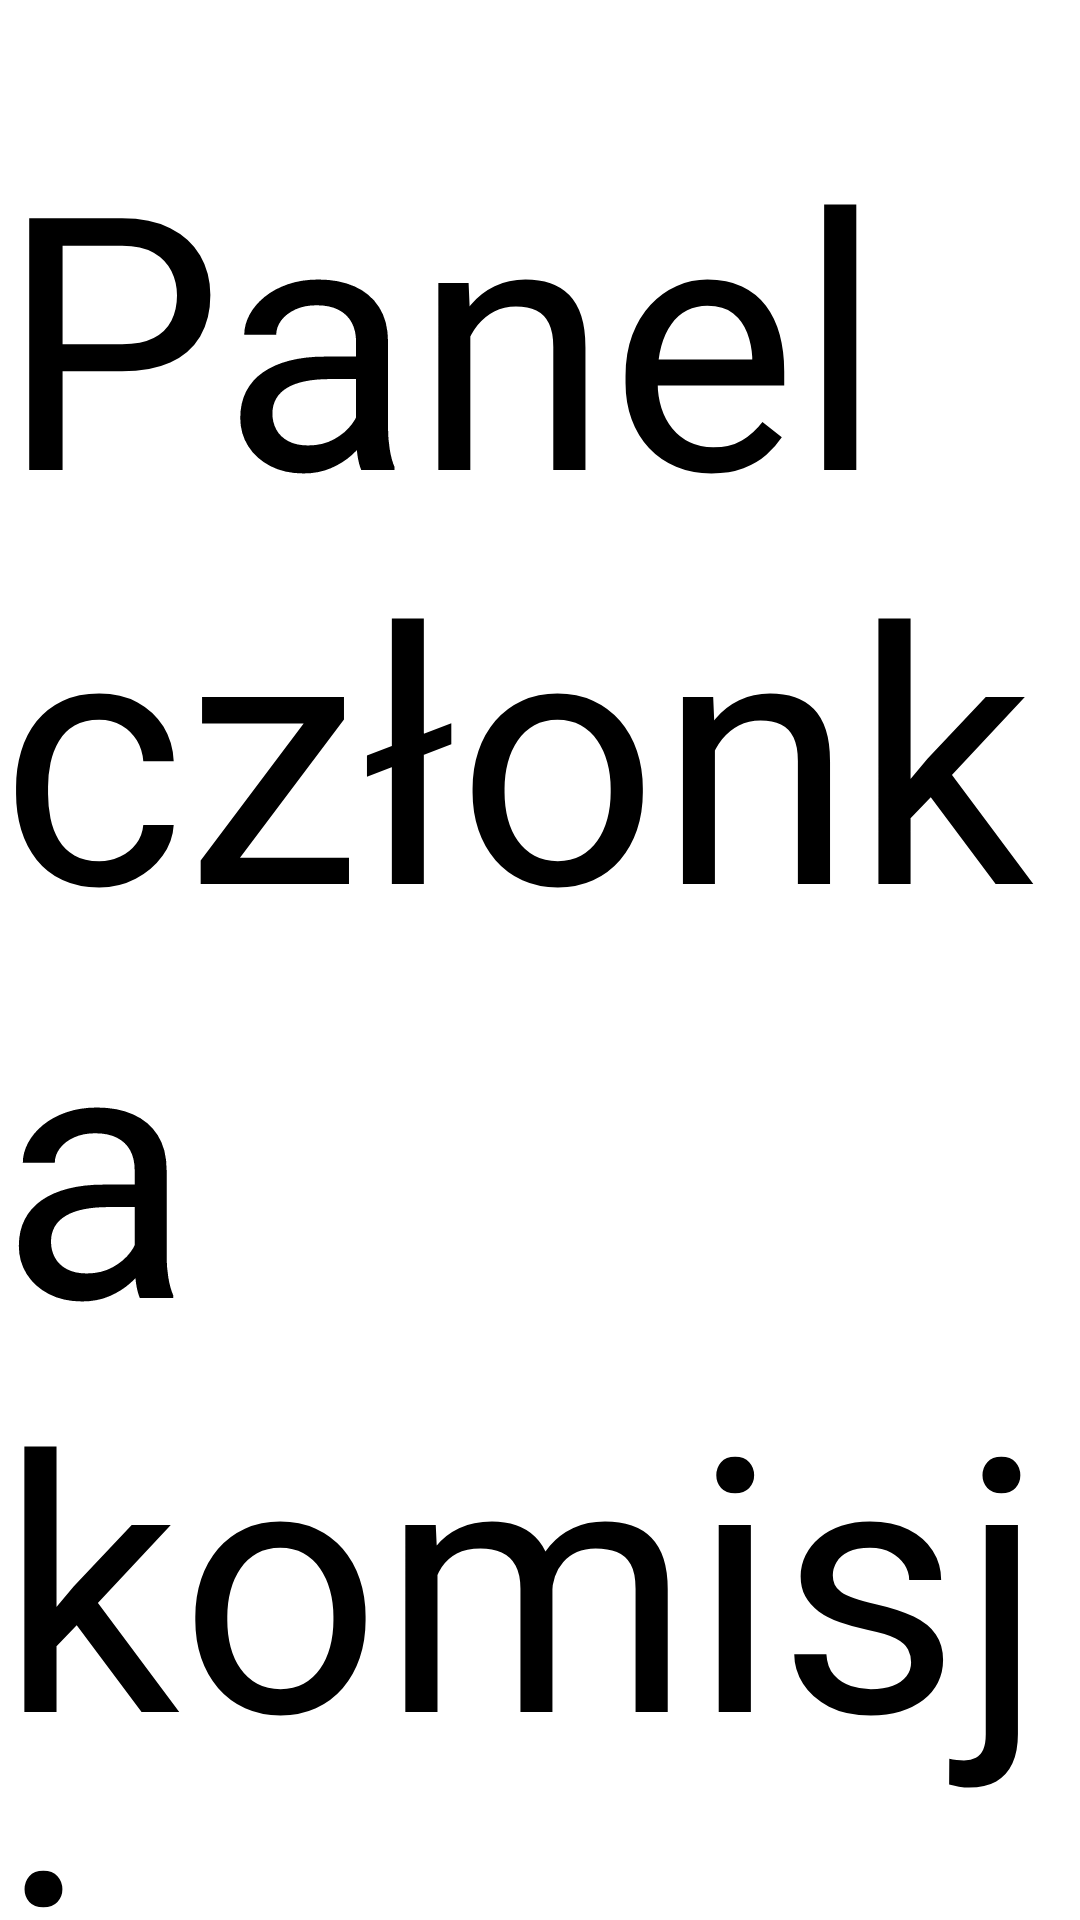

Write the Android layout XML for this screen, with the resource values it uses.
<!-- AndroidManifest.xml: application theme Theme.VotingApp -->
<!-- res/layout/activity_admin_login.xml -->
<?xml version="1.0" encoding="utf-8"?>
<androidx.constraintlayout.widget.ConstraintLayout xmlns:android="http://schemas.android.com/apk/res/android"
    xmlns:app="http://schemas.android.com/apk/res-auto"
    xmlns:tools="http://schemas.android.com/tools"
    android:layout_width="match_parent"
    android:layout_height="match_parent">

    <TextView
        android:id="@+id/textView10"
        android:layout_width="wrap_content"
        android:layout_height="wrap_content"
        android:layout_marginTop="32dp"
        android:text="Panel członka komisji "
        android:textSize="118sp"
        app:layout_constraintEnd_toEndOf="parent"
        app:layout_constraintStart_toStartOf="parent"
        app:layout_constraintTop_toTopOf="parent" />

    <EditText
        android:id="@+id/loginInput"
        android:layout_width="wrap_content"
        android:layout_height="wrap_content"
        android:layout_marginTop="48dp"
        android:ems="10"
        android:hint="Login"
        android:inputType="text"
        android:textAlignment="center"
        android:textSize="86sp"
        app:layout_constraintEnd_toEndOf="parent"
        app:layout_constraintStart_toStartOf="parent"
        app:layout_constraintTop_toBottomOf="@+id/textView10" />

    <EditText
        android:id="@+id/passwordInput"
        android:layout_width="wrap_content"
        android:layout_height="wrap_content"
        android:layout_marginTop="32dp"
        android:ems="10"
        android:hint="Haslo"
        android:inputType="text"
        android:textAlignment="center"
        android:textSize="86sp"
        app:layout_constraintEnd_toEndOf="parent"
        app:layout_constraintStart_toStartOf="parent"
        app:layout_constraintTop_toBottomOf="@+id/loginInput" />


    <Button
        android:id="@+id/loginBtn"
        android:layout_width="0dp"
        android:layout_height="wrap_content"
        android:layout_marginHorizontal="248dp"
        android:padding="16dp"
        android:text="Zaloguj się"
        android:textSize="56sp"
        app:layout_constraintBottom_toBottomOf="parent"
        app:layout_constraintEnd_toEndOf="parent"
        app:layout_constraintStart_toStartOf="parent"
        app:layout_constraintTop_toBottomOf="@+id/passwordInput"
        app:layout_constraintVertical_bias="0.2" />

    <Button
        android:id="@+id/backBtn2"
        android:layout_width="0dp"
        android:layout_height="wrap_content"
        android:layout_marginHorizontal="320dp"
        android:padding="12dp"
        android:text="Powrót"
        android:textSize="48sp"
        app:layout_constraintBottom_toBottomOf="parent"
        app:layout_constraintEnd_toEndOf="parent"
        app:layout_constraintStart_toStartOf="parent"
        app:layout_constraintTop_toBottomOf="@+id/loginBtn" />


</androidx.constraintlayout.widget.ConstraintLayout>
<!-- resources referenced by this layout -->
<resources>
  <style name="Theme.VotingApp" parent="Base.Theme.VotingApp">
      
      <item name="android:navigationBarColor">@android:color/transparent</item>
      <item name="android:statusBarColor">@android:color/transparent</item>
      <item name="android:windowLightStatusBar">?attr/isLightTheme</item>
    </style>
  <style name="Base.Theme.VotingApp" parent="Theme.Material3.DayNight.NoActionBar">
          
          
      </style>
</resources>
